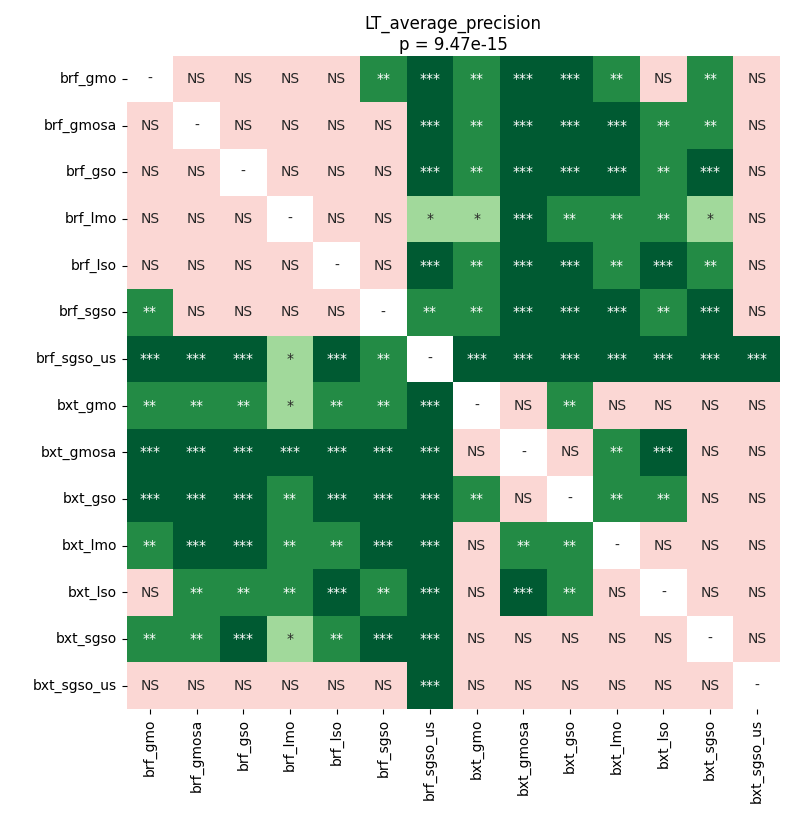

The file beside this chart, header and first rows:
	brf_gmo	brf_gmosa	brf_gso	brf_lmo	brf_lso	brf_sgso	brf_sgso_us	bxt_gmo	bxt_gmosa	bxt_gso	bxt_lmo	bxt_lso	bxt_sgso	bxt_sgso_us
brf_gmo	1.0	0.2732	0.1844	0.1103	0.1789	0.006943	0.0001634	0.004741	0.0001634	0.0001634	0.003143	0.1103	0.003143	0.1983
brf_gmosa	0.2732	1.0	0.3161	0.1844	0.5432	0.1789	0.0006943	0.009203	0.0001634	0.0002777	0.0002777	0.002104	0.002104	0.1844
brf_gso	0.1844	0.3161	1.0	0.1844	0.8393	0.1659	0.0009576	0.001254	0.0001634	0.0001634	0.0001634	0.005819	0.0003787	0.07074
brf_lmo	0.1103	0.1844	0.1844	1.0	0.1844	0.8274	0.011	0.02613	0.0001634	0.002618	0.008095	0.009203	0.0131	0.06278
brf_lso	0.1789	0.5432	0.8393	0.1844	1.0	0.2943	0.0006943	0.009203	0.0001634	0.0006943	0.002618	0.0003787	0.008095	0.2128
brf_sgso	0.006943	0.1789	0.1659	0.8274	0.2943	1.0	0.003143	0.003819	0.0001634	0.0005554	0.0005554	0.003819	0.0001634	0.1511
brf_sgso_us	0.0001634	0.0006943	0.0009576	0.011	0.0006943	0.003143	1.0	0.0001634	0.0001634	0.0001634	0.0001634	0.0005554	0.0001634	0.0001634
bxt_gmo	0.004741	0.009203	0.001254	0.02613	0.009203	0.003819	0.0001634	1.0	0.1026	0.008095	0.8393	0.4218	0.9799	0.6463
bxt_gmosa	0.0001634	0.0001634	0.0001634	0.0001634	0.0001634	0.0001634	0.0001634	0.1026	1.0	0.8393	0.006943	0.0002777	0.1103	0.1983
bxt_gso	0.0001634	0.0002777	0.0001634	0.002618	0.0006943	0.0005554	0.0001634	0.008095	0.8393	1.0	0.001254	0.009203	0.06278	0.1372
bxt_lmo	0.003143	0.0002777	0.0001634	0.008095	0.002618	0.0005554	0.0001634	0.8393	0.006943	0.001254	1.0	0.2732	0.3669	0.9799
bxt_lso	0.1103	0.002104	0.005819	0.009203	0.0003787	0.003819	0.0005554	0.4218	0.0002777	0.009203	0.2732	1.0	0.2128	0.5146
bxt_sgso	0.003143	0.002104	0.0003787	0.0131	0.008095	0.0001634	0.0001634	0.9799	0.1103	0.06278	0.3669	0.2128	1.0	0.7555
bxt_sgso_us	0.1983	0.1844	0.07074	0.06278	0.2128	0.1511	0.0001634	0.6463	0.1983	0.1372	0.9799	0.5146	0.7555	1.0
